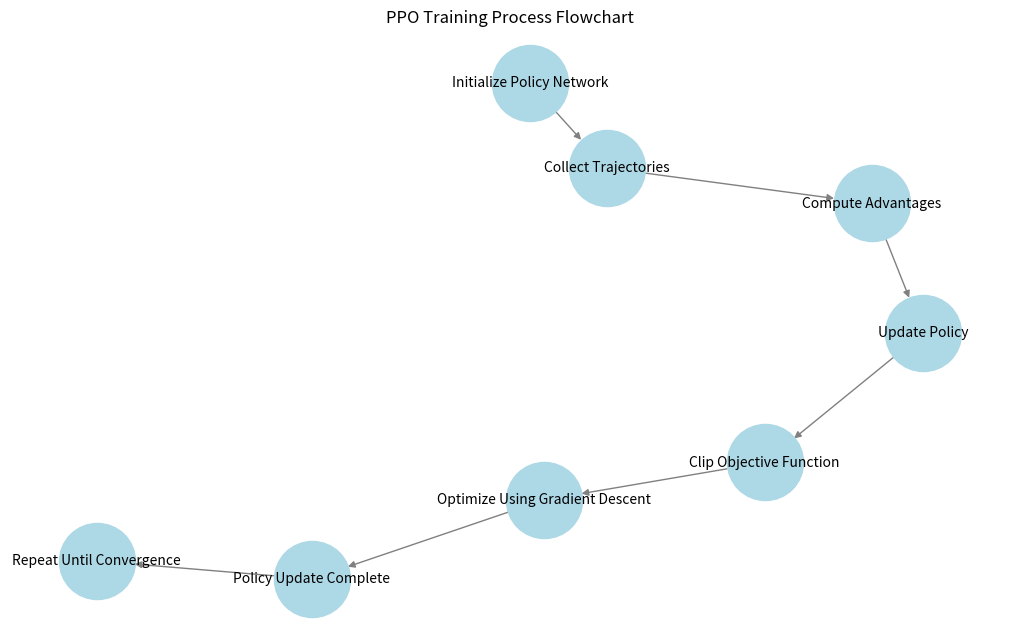

Here is the Python script that generated this plot:
import matplotlib.pyplot as plt
import networkx as nx

def draw_ppo_flowchart():
    G = nx.DiGraph()
    
    # Nodes
    G.add_nodes_from([
        "Initialize Policy Network", "Collect Trajectories", "Compute Advantages",
        "Update Policy", "Clip Objective Function", "Optimize Using Gradient Descent",
        "Policy Update Complete", "Repeat Until Convergence"
    ])
    
    # Edges
    edges = [
        ("Initialize Policy Network", "Collect Trajectories"),
        ("Collect Trajectories", "Compute Advantages"),
        ("Compute Advantages", "Update Policy"),
        ("Update Policy", "Clip Objective Function"),
        ("Clip Objective Function", "Optimize Using Gradient Descent"),
        ("Optimize Using Gradient Descent", "Policy Update Complete"),
        ("Policy Update Complete", "Repeat Until Convergence")
    ]
    G.add_edges_from(edges)
    
    # Draw
    plt.figure(figsize=(10, 6))
    pos = nx.spring_layout(G, seed=42)
    nx.draw(G, pos, with_labels=True, node_color='lightblue', edge_color='gray', node_size=3000, font_size=10)
    plt.title("PPO Training Process Flowchart")
    plt.show()

draw_ppo_flowchart()
